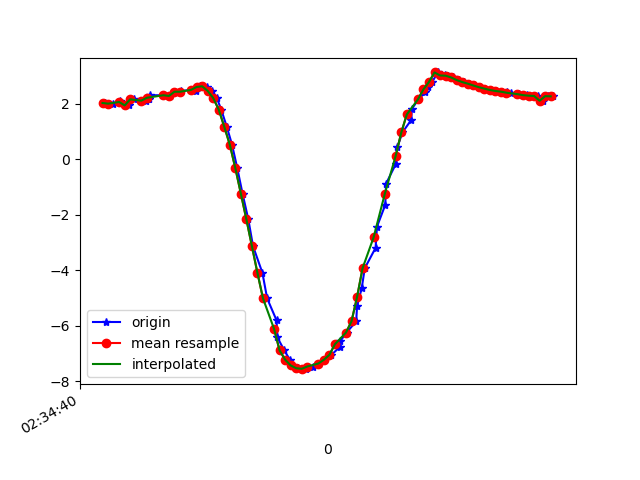

Values plotted in this chart, from the file beside it:
1617849280848, 544924393342658, 2.0260303, -3.2577763, 9.017877
1617849280878, 544924412573428, 2.002, -3.262, 9.022
1617849280903, 544924431804198, 2.084, -3.27, 9
1617849280906, 544924451034968, 2.041, -3.253, 9.016
1617849280935, 544924470265738, 1.939, -3.328, 9.011
1617849280955, 544924489496508, 2.158, -3.311, 8.968
1617849280996, 544924508727278, 2.109, -3.376, 8.955
1617849281005, 544924527958048, 2.176, -3.323, 8.959
1617849281008, 544924547188818, 2.159, -3.295, 8.973
1617849281011, 544924566419588, 2.305, -3.382, 8.904
1617849281060, 544924585650358, 2.305, -3.341, 8.92
1617849281084, 544924604881128, 2.279, -3.359, 8.92
1617849281102, 544924624111898, 2.432, -3.37, 8.875
1617849281120, 544924643342668, 2.411, -3.364, 8.883
1617849281123, 544924662573438, 2.451, -3.527, 8.808
1617849281177, 544924681804208, 2.524, -3.562, 8.774
1617849281179, 544924701034978, 2.473, -3.636, 8.758
1617849281180, 544924720265748, 2.564, -3.867, 8.632
1617849281192, 544924739496518, 2.641, -3.966, 8.564
1617849281202, 544924758727288, 2.656, -4.132, 8.48
1617849281216, 544924777958058, 2.599, -4.391, 8.367
1617849281237, 544924797188828, 2.463, -4.706, 8.236
1617849281253, 544924816419598, 2.205, -5.053, 8.102
1617849281269, 544924835650368, 1.789, -5.377, 7.995
1617849281289, 544924854881138, 1.171, -5.345, 8.13
1617849281308, 544924874111908, 0.5263, -5.731, 7.932
1617849281327, 544924893342678, -0.3205, -5.796, 7.896
1617849281346, 544924912573448, -1.239, -5.739, 7.847
1617849281367, 544924931804218, -2.17, -5.568, 7.767
1617849281384, 544924951034988, -3.134, -5.328, 7.604
1617849281418, 544924970265758, -4.101, -5.078, 7.31
1617849281435, 544924989620072, -5.015, -4.872, 6.867
1617849281469, 544925008850842, -5.805, -4.791, 6.275
1617849281472, 544925028081612, -6.423, -4.842, 5.599
1617849281497, 544925047312382, -6.889, -4.896, 4.961
1617849281517, 544925066543152, -7.223, -4.917, 4.438
1617849281521, 544925085773922, -7.43, -4.99, 3.992
1617849281545, 544925105004692, -7.531, -5.116, 3.626
1617849281576, 544925124235462, -7.565, -5.238, 3.372
1617849281579, 544925143466232, -7.539, -5.328, 3.289
1617849281599, 544925162697002, -7.47, -5.39, 3.345
1617849281623, 544925181927772, -7.362, -5.432, 3.512
1617849281640, 544925201158542, -7.227, -5.432, 3.781
1617849281667, 544925220389312, -7.051, -5.386, 4.162
1617849281697, 544925239620082, -6.775, -5.574, 4.366
1617849281699, 544925258850852, -6.559, -5.143, 5.154
1617849281722, 544925278081622, -6.246, -4.955, 5.699
1617849281757, 544925297312392, -5.842, -4.787, 6.245
1617849281760, 544925316543162, -5.301, -4.695, 6.775
1617849281777, 544925335773932, -4.639, -4.636, 7.282
1617849281788, 544925355004702, -3.927, -4.499, 7.77
1617849281827, 544925374235472, -3.194, -4.304, 8.204
1617849281832, 544925393466242, -2.432, -4.197, 8.515
1617849281862, 544925412697012, -1.646, -4.227, 8.687
1617849281865, 544925431927782, -0.8789, -4.286, 8.769
1617849281900, 544925451158552, -0.1762, -4.288, 8.81
1617849281906, 544925470389322, 0.4403, -4.227, 8.831
1617849281924, 544925489620092, 0.9651, -4.157, 8.822
1617849281956, 544925508850862, 1.416, -4.112, 8.782
1617849281958, 544925528081632, 1.814, -4.091, 8.719
1617849281982, 544925547312402, 2.153, -4.064, 8.654
... 26 more rows
